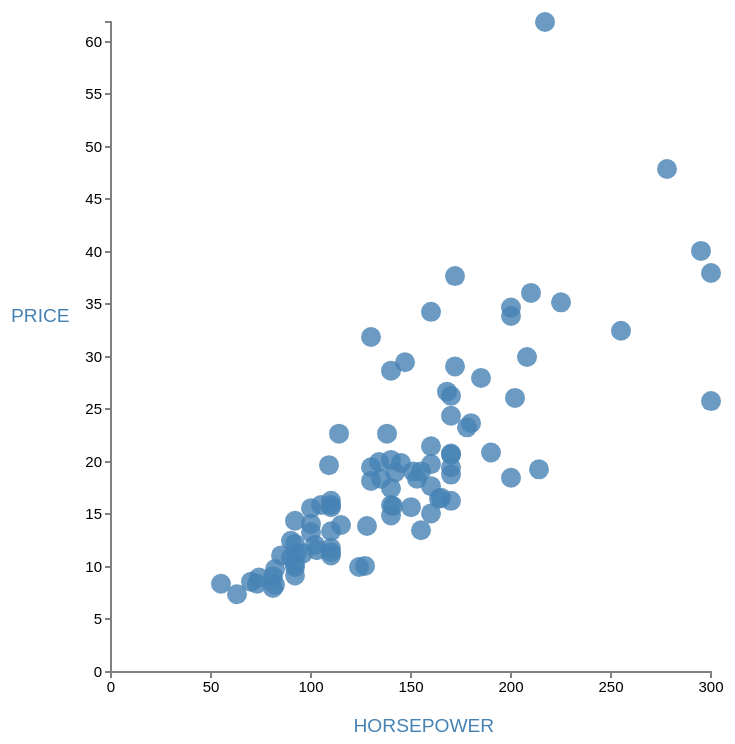
D3 v3 page, settled after 480 driven frames (8 s of simulated time); the page loaded 1 data file(s).



		// Variables //

		var w = 825;
		var h = 900;

		// Creating a Generic Tooltip		

		var tooltip = d3.select("body").append("div")   
			.attr("class", "tooltip")               
			.style("opacity", 0);					

		// Draw Canvas and Circles //

		d3.json("assets/data/cars.json", function(data) {

			// Scales //

			var xScale = d3.scale.linear()
						.domain([ 0 , 300])
						.range([ 0 , 600 ]);

			var yScale = d3.scale.linear()
						.domain([ 0 , d3.max(data, function(d) { return d.Price; }) ])
						.range([ 650 , 0 ]);	

			// Create x-Axis // 

			var xAxis = d3.svg.axis()
					.scale(xScale)
					.orient("bottom")
					.ticks(8);

			// Create y-Axis //

			var yAxis = d3.svg.axis()
					.scale(yScale)
					.orient("left")
					.ticks(12);

			// Draw Map as a Group Element // 

    		var svg = d3.select("#map")
		    		.append("svg")
		    		.attr("height", h)
		    		.attr("width", w)
		    		.append("g")
		    			.attr("transform", "translate(125, 35)");

			// Draw X-Axis as a Group Element //

			svg.append("g")
				.call(xAxis)
				.attr("class", "axis")
				.attr("transform", "translate(0, 650)");

			// Draw X-Axis Label //

			var xLabel = svg.append("text")
					.attr("x", ( w / 2 ) - 120)
					.attr("y", 710)
					.attr("class", "axislabels")
					.attr("transform", "translate(-50, 0)")
					.text("HORSEPOWER");

			// Draw Y-Axis Label //

			svg.append("text")
				.attr("class", "axislabels")
				.attr("transform", "translate(-100, 300)")
				.text("PRICE");

			// Append Circles // 

			var circles = svg.selectAll("circle")
				.data(data)
				.enter()
				.append("circle");

			// Append Y-Axis // 

			svg.append("g")
				.attr("class", "axis")
				.call(yAxis);	

			// Circle Attributes //

			circles
				.attr("cx", function(d){ return xScale(d.Horsepower) ; })
				.attr("cy", function(d){ return yScale(d.Price) ; })
				.attr("r", 10)
				.attr("fill", "steelblue")
				.style("opacity", 0.8)

				// Mouseover for Tooltip //
				.on("mouseover", function(d) {      
		            tooltip
		            	.transition()        
			                .duration(200)      
			                .style("opacity", .96)
			                d3.select(this).attr("class", "hovered");   
		            tooltip
		            	.html(
			            	"<strong>" + d.Manufacturer + " " + d.Model + "</strong>" + "<br /><br />" +
			            	"Price: " + d.Price + "k" + "<br />" + 
			            	"Horsepower: " + d.Horsepower + "<br />" + 
			            	"MPG City: " + d.MPG_city + "<br />" +
			            	"MPG Highway: " + d.MPG_highway + "<br />" +  
			            	"Engine Size: " + d.EngineSize + "<br />" +
			            	"Airbags: " + d.AirBags + "<br />" + 
			            	"Fuel Tank Capacity: " + d.Fuel_tank_capacity
			            	)  
			                .style("left", (d3.event.pageX) + "px")     
			                .style("top", (d3.event.pageY - 135) + "px"); 
		            })

	            // Mouseout for Tooltip //                   
		        .on("mouseout", function(d) {       
		            tooltip.transition()        
		                .duration(750)      
		                .style("opacity", 0)
		                d3.select(this).attr("class", null);
		        });	

			// Airbag Radio Filters //

			d3.selectAll("input[name='airbags']")
				.on("change", function(){

				    if (document.getElementById('airbag').checked) {
				    	circles
				    		.attr("fill", "steelblue")
				    		.attr("r", 10)
							.transition()
							.filter(function(d){ return d.AirBags != "None";})
								.attr("fill", "green")
								.duration(750);
				    } else if (document.getElementById('no-airbag').checked) {
				    	circles
				    		.attr("fill", "steelblue")
				    		.attr("r", 10)
							.transition()
							.filter(function(d){ return d.AirBags == "None";})
								.attr("fill", "#FF5200")
								.duration(750);
				    }
			})

			// Reset All Filters //

			d3.selectAll("#clearfilter")
				.on("click", function(){
					document.getElementById("airbag").checked = false,
					document.getElementById("no-airbag").checked = false,
					xScale
						.domain([0, d3.max(data, function(d){ return d.Horsepower; })])
						.range([0,600])
					xAxis
						.scale(xScale)
						.orient("bottom")
						.ticks(10)
					xLabel
						.text("HORSEPOWER")
					svg.select("g.axis")
						.call(xAxis)
					circles
						.transition()
						.attr("cx", function(d){ return xScale(d.Horsepower) ; })
						.attr("fill", "steelblue")
						.attr("r", "10")
						.attr("stroke", "none")
						.attr("stroke-width", "none")
						.duration(1000);
					var element = document.getElementById("maker");
					element.value = "None";
			})	

			// Sort MPG //

			d3.selectAll("#sortMpg")
				.on("click", function(){
					xScale
						.domain([0, d3.max(data, function(d){ return d.MPG_city; })])
						.range([0,600])
					xAxis
						.scale(xScale)
						.orient("bottom")
						.ticks(10)
					xLabel
						.text("MILES PER GALLON (CITY)")
					svg.select("g.axis")
						.call(xAxis)
					circles
						.transition()
						.attr("cx", function(d){ return xScale(d.MPG_city); })
						.duration(1000);
			})	

			// Sort Horsepower //

			d3.selectAll("#sortHP")
				.on("click", function(){
					xScale
						.domain([0, d3.max(data, function(d){ return d.Horsepower; })])
						.range([0,600])
					xAxis
						.scale(xScale)
						.orient("bottom")
						.ticks(10)
					xLabel
						.text("HORSEPOWER")
					svg.select("g.axis")
						.call(xAxis)
					circles
						.transition()
						.attr("cx", function(d){ return xScale(d.Horsepower); })
						.duration(1000);
			})

			// Sort Fuel Tank Capacity //

			d3.selectAll("#sortFuel")
				.on("click", function(){
					xScale
						.domain([0, d3.max(data, function(d){ return d.Fuel_tank_capacity; })])
						.range([0,600])
					xAxis
						.scale(xScale)
						.orient("bottom")
						.ticks(10)
					xLabel
						.text("FUEL TANK CAPACITY (GALLONS)")
					svg.select("g.axis")
						.call(xAxis)
					circles
						.transition()
						.attr("cx", function(d){ return xScale(d.Fuel_tank_capacity); })
						.duration(1000);
			})												

			// Manufacturer Dropdown Select //

			d3.select("select").on("change", function(data) {
				var maker = d3.select(this).property('value');
			    circles
			    	.transition()
			    	.attr("stroke", "none")
					.filter( function(d) { return (d.Manufacturer == maker ); })
						.transition()
						.attr("stroke", "purple")
						.attr("stroke-width", "3");

			}) 

		});

		

### data: assets/data/cars.json
[
 {
  "FIELD1": 1,
  "Manufacturer": "Acura",
  "Model": "Integra",
  "Type": "Small",
  "Min_price": 12.9,
  "Price": 15.9,
  "Max_price": 18.8,
  "MPG_city": 25,
  "MPG_highway": 31,
  "AirBags": "None",
  "DriveTrain": "Front",
  "Cylinders": "4",
  "EngineSize": 1.8,
  "Horsepower": 140,
  "RPM": 6300,
  "Rev.per.mile": 2890,
  "Man.trans.avail": "Yes",
  "Fuel_tank_capacity": 13.2,
  "Passengers": 5,
  "Length": 177,
  "Wheelbase": 102,
  "Width": 68,
  "Turn.circle": 37,
  "Rear.seat.room": "26.5",
  "Luggage.room": "11",
  "Weight": 2705,
  "Origin": "non-USA",
  "Make": "Acura Integra"
 },
 {
  "FIELD1": 2,
  "Manufacturer": "Acura",
  "Model": "Legend",
  "Type": "Midsize",
  "Min_price": 29.2,
  "Price": 33.9,
  "Max_price": 38.7,
  "MPG_city": 18,
  "MPG_highway": 25,
  "AirBags": "Driver & Passenger",
  "DriveTrain": "Front",
  "Cylinders": "6",
  "EngineSize": 3.2,
  "Horsepower": 200,
  "RPM": 5500,
  "Rev.per.mile": 2335,
  "Man.trans.avail": "Yes",
  "Fuel_tank_capacity": 18,
  "Passengers": 5,
  "Length": 195,
  "Wheelbase": 115,
  "Width": 71,
  "Turn.circle": 38,
  "Rear.seat.room": "30",
  "Luggage.room": "15",
  "Weight": 3560,
  "Origin": "non-USA",
  "Make": "Acura Legend"
 },
 {
  "FIELD1": 3,
  "Manufacturer": "Audi",
  "Model": "90",
  "Type": "Compact",
  "Min_price": 25.9,
  "Price": 29.1,
  "Max_price": 32.3,
  "MPG_city": 20,
  "MPG_highway": 26,
  "AirBags": "Driver only",
  "DriveTrain": "Front",
  "Cylinders": "6",
  "EngineSize": 2.8,
  "Horsepower": 172,
  "RPM": 5500,
  "Rev.per.mile": 2280,
  "Man.trans.avail": "Yes",
  "Fuel_tank_capacity": 16.9,
  "Passengers": 5,
  "Length": 180,
  "Wheelbase": 102,
  "Width": 67,
  "Turn.circle": 37,
  "Rear.seat.room": "28",
  "Luggage.room": "14",
  "Weight": 3375,
  "Origin": "non-USA",
  "Make": "Audi 90"
 },
 {
  "FIELD1": 4,
  "Manufacturer": "Audi",
  "Model": "100",
  "Type": "Midsize",
  "Min_price": 30.8,
  "Price": 37.7,
  "Max_price": 44.6,
  "MPG_city": 19,
  "MPG_highway": 26,
  "AirBags": "Driver & Passenger",
  "DriveTrain": "Front",
  "Cylinders": "6",
  "EngineSize": 2.8,
  "Horsepower": 172,
  "RPM": 5500,
  "Rev.per.mile": 2535,
  "Man.trans.avail": "Yes",
  "Fuel_tank_capacity": 21.1,
  "Passengers": 6,
  "Length": 193,
  "Wheelbase": 106,
  "Width": 70,
  "Turn.circle": 37,
  "Rear.seat.room": "31",
  "Luggage.room": "17",
  "Weight": 3405,
  "Origin": "non-USA",
  "Make": "Audi 100"
 },
 {
  "FIELD1": 5,
  "Manufacturer": "BMW",
  "Model": "535i",
  "Type": "Midsize",
  "Min_price": 23.7,
  "Price": 30,
  "Max_price": 36.2,
  "MPG_city": 22,
  "MPG_highway": 30,
  "AirBags": "Driver only",
  "DriveTrain": "Rear",
  "Cylinders": "4",
  "EngineSize": 3.5,
  "Horsepower": 208,
  "RPM": 5700,
  "Rev.per.mile": 2545,
  "Man.trans.avail": "Yes",
  "Fuel_tank_capacity": 21.1,
  "Passengers": 4,
  "Length": 186,
  "Wheelbase": 109,
  "Width": 69,
  "Turn.circle": 39,
  "Rear.seat.room": "27",
  "Luggage.room": "13",
  "Weight": 3640,
  "Origin": "non-USA",
  "Make": "BMW 535i"
 },
 {
  "FIELD1": 6,
  "Manufacturer": "Buick",
  "Model": "Century",
  "Type": "Midsize",
  "Min_price": 14.2,
  "Price": 15.7,
  "Max_price": 17.3,
  "MPG_city": 22,
  "MPG_highway": 31,
  "AirBags": "Driver only",
  "DriveTrain": "Front",
  "Cylinders": "4",
  "EngineSize": 2.2,
  "Horsepower": 110,
  "RPM": 5200,
  "Rev.per.mile": 2565,
  "Man.trans.avail": "No",
  "Fuel_tank_capacity": 16.4,
  "Passengers": 6,
  "Length": 189,
  "Wheelbase": 105,
  "Width": 69,
  "Turn.circle": 41,
  "Rear.seat.room": "28",
  "Luggage.room": "16",
  "Weight": 2880,
  "Origin": "USA",
  "Make": "Buick Century"
 },
 {
  "FIELD1": 7,
  "Manufacturer": "Buick",
  "Model": "LeSabre",
  "Type": "Large",
  "Min_price": 19.9,
  "Price": 20.8,
  "Max_price": 21.7,
  "MPG_city": 19,
  "MPG_highway": 28,
  "AirBags": "Driver only",
  "DriveTrain": "Front",
  "Cylinders": "6",
  "EngineSize": 3.8,
  "Horsepower": 170,
  "RPM": 4800,
  "Rev.per.mile": 1570,
  "Man.trans.avail": "No",
  "Fuel_tank_capacity": 18,
  "Passengers": 6,
  "Length": 200,
  "Wheelbase": 111,
  "Width": 74,
  "Turn.circle": 42,
  "Rear.seat.room": "30.5",
  "Luggage.room": "17",
  "Weight": 3470,
  "Origin": "USA",
  "Make": "Buick LeSabre"
 },
 {
  "FIELD1": 8,
  "Manufacturer": "Buick",
  "Model": "Roadmaster",
  "Type": "Large",
  "Min_price": 22.6,
  "Price": 23.7,
  "Max_price": 24.9,
  "MPG_city": 16,
  "MPG_highway": 25,
  "AirBags": "Driver only",
  "DriveTrain": "Rear",
  "Cylinders": "6",
  "EngineSize": 5.7,
  "Horsepower": 180,
  "RPM": 4000,
  "Rev.per.mile": 1320,
  "Man.trans.avail": "No",
  "Fuel_tank_capacity": 23,
  "Passengers": 6,
  "Length": 216,
  "Wheelbase": 116,
  "Width": 78,
  "Turn.circle": 45,
  "Rear.seat.room": "30.5",
  "Luggage.room": "21",
  "Weight": 4105,
  "Origin": "USA",
  "Make": "Buick Roadmaster"
 },
 "... 85 more items"
]